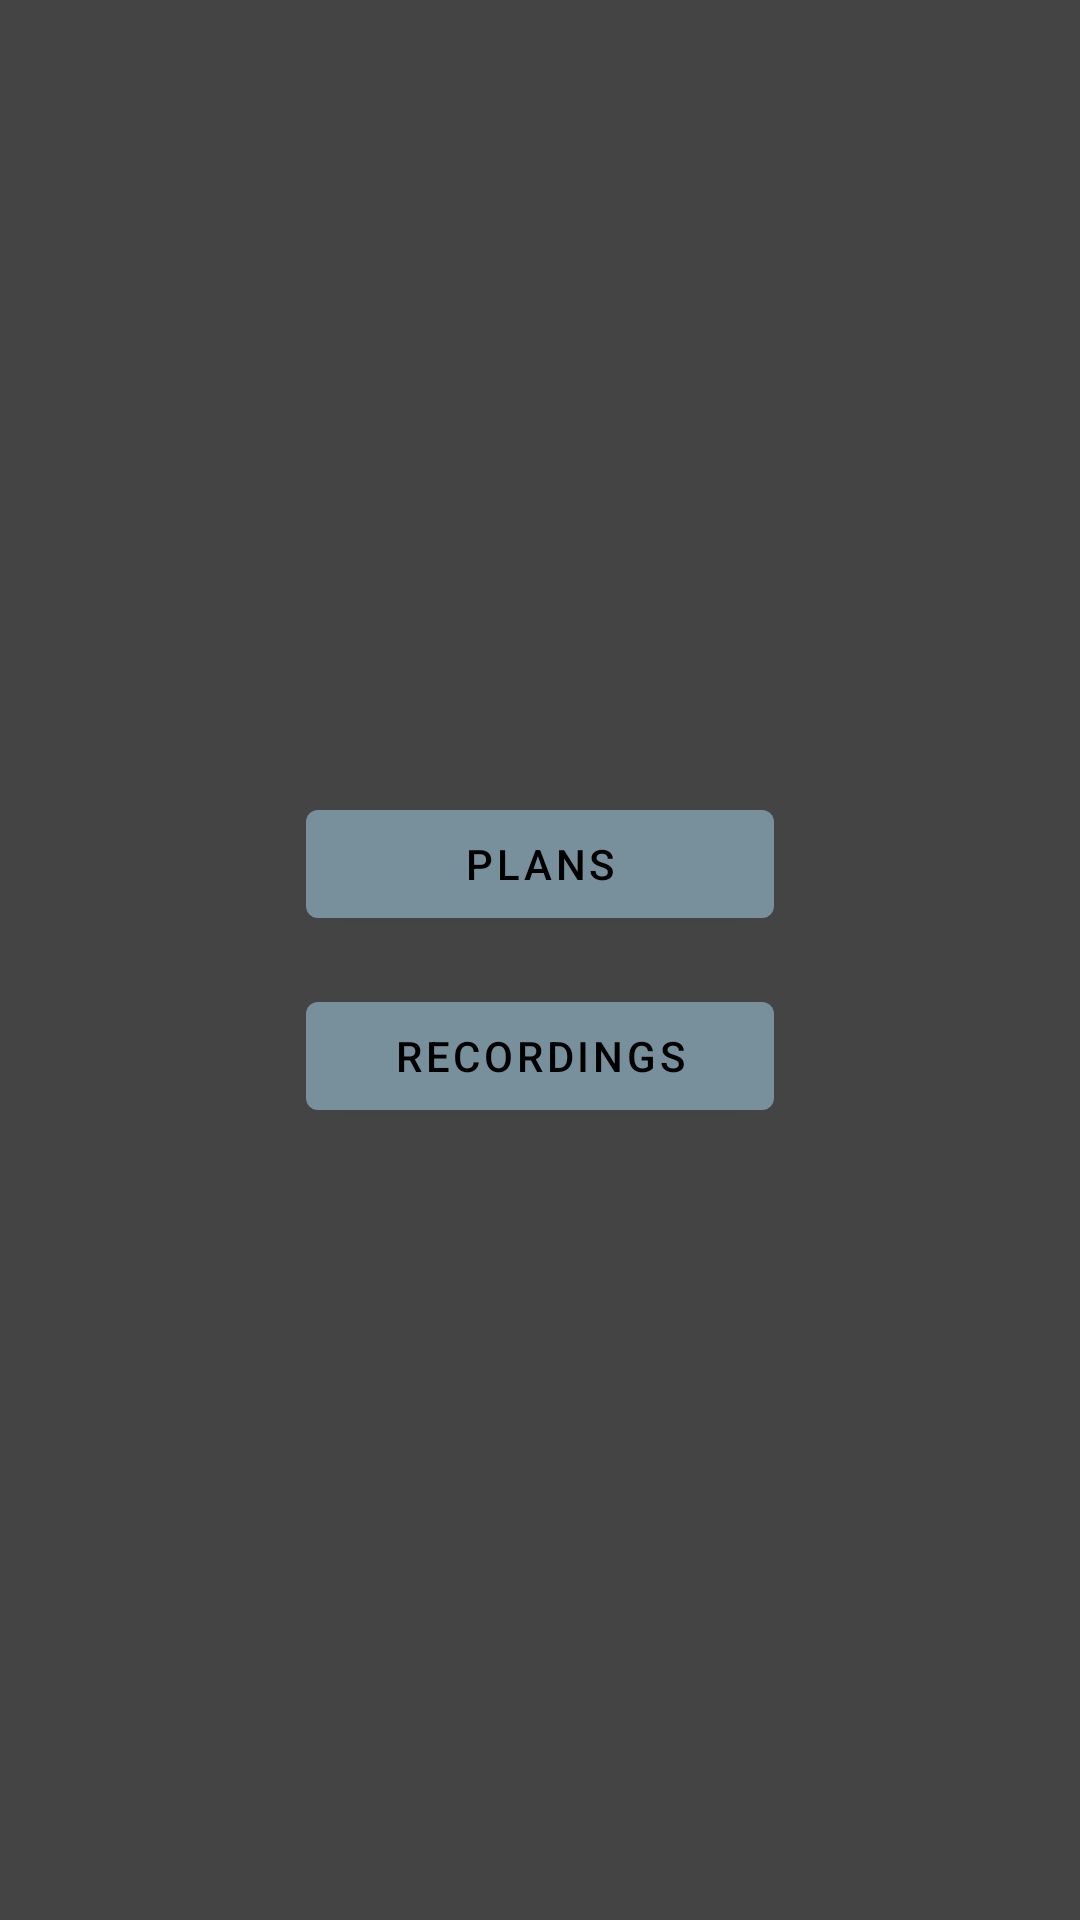

Write the Android layout XML for this screen, with the resource values it uses.
<!-- AndroidManifest.xml: application theme AppTheme.NoActionBar -->
<!-- res/layout/activity_main.xml -->
<?xml version="1.0" encoding="utf-8"?>
<androidx.constraintlayout.widget.ConstraintLayout xmlns:android="http://schemas.android.com/apk/res/android"
    xmlns:app="http://schemas.android.com/apk/res-auto"
    xmlns:tools="http://schemas.android.com/tools"
    android:id="@+id/linearLayout"
    android:layout_width="match_parent"
    android:layout_height="match_parent"
    tools:context=".MainActivity">

    <com.google.android.material.button.MaterialButton
        android:id="@+id/toPlans_Button"
        android:layout_width="156dp"
        android:layout_height="wrap_content"
        android:text="@string/toPlans_Button"
        app:layout_constraintBottom_toTopOf="@+id/toRecordings_button"
        app:layout_constraintEnd_toEndOf="parent"
        app:layout_constraintHorizontal_bias="0.5"
        app:layout_constraintStart_toStartOf="parent"
        app:layout_constraintTop_toTopOf="parent"
        app:layout_constraintVertical_chainStyle="packed" />

    <com.google.android.material.button.MaterialButton
        android:id="@+id/toRecordings_button"
        android:layout_width="156dp"
        android:layout_height="wrap_content"
        android:layout_marginTop="16dp"
        android:text="@string/toRecordings_Button"
        app:layout_constraintBottom_toBottomOf="parent"
        app:layout_constraintEnd_toEndOf="parent"
        app:layout_constraintStart_toStartOf="parent"
        app:layout_constraintTop_toBottomOf="@+id/toPlans_Button" />

</androidx.constraintlayout.widget.ConstraintLayout>
<!-- resources referenced by this layout -->
<resources>
  <string name="toPlans_Button">Plans</string>
  <string name="toRecordings_Button">Recordings</string>
  <style name="AppTheme.NoActionBar">
          <item name="windowActionBar">false</item>
          <item name="windowNoTitle">true</item>
      </style>
</resources>
